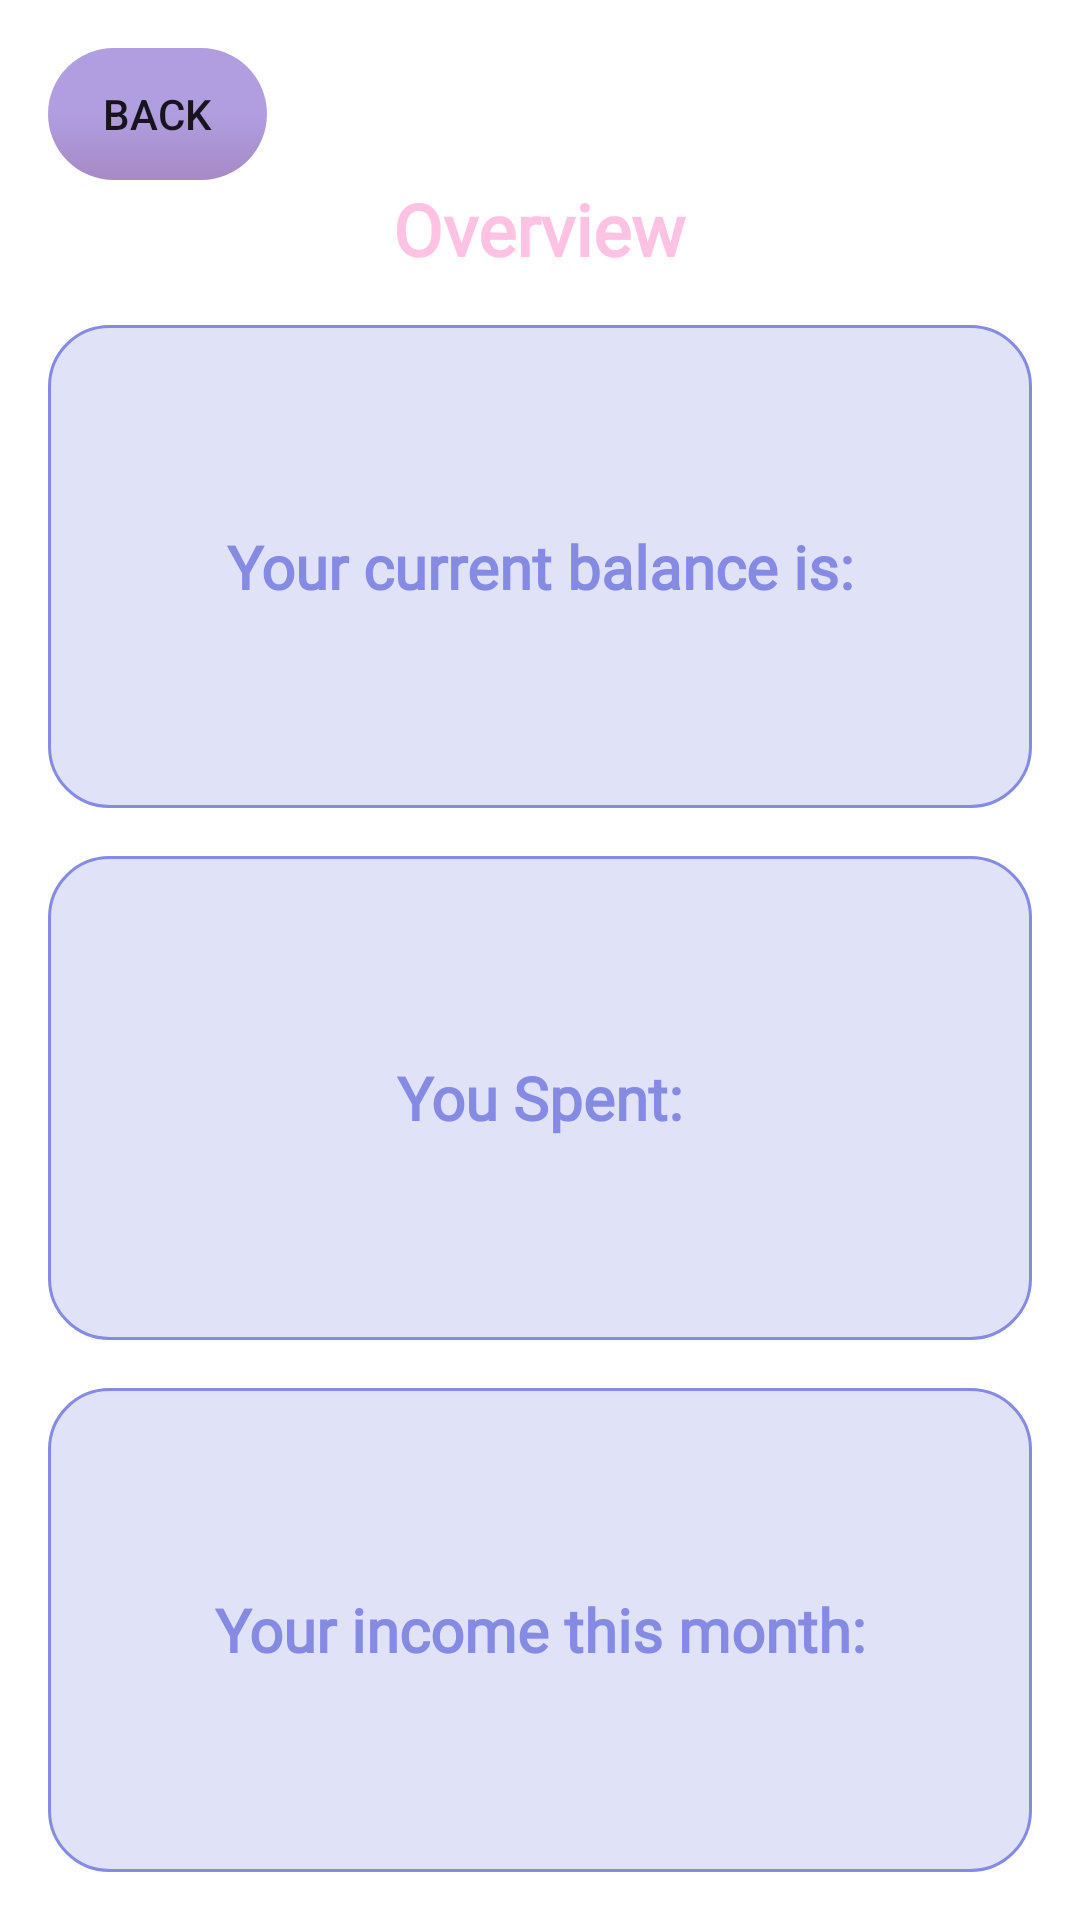

The Android layout XML behind this screen, and the referenced resources:
<!-- AndroidManifest.xml: application theme Theme.MyBudget -->
<!-- res/layout/fragment_overview.xml -->
<?xml version="1.0" encoding="utf-8"?>
<LinearLayout xmlns:android="http://schemas.android.com/apk/res/android"
    xmlns:tools="http://schemas.android.com/tools"
    android:layout_width="match_parent"
    android:layout_height="match_parent"
    android:background="@android:color/transparent"
    android:orientation="vertical"
    android:padding="16dp"
    tools:context=".OverviewFrag">

    <Button
        android:id="@id/btnBack"
        android:layout_width="73dp"
        android:layout_height="44dp"
        android:background="@drawable/custom_button_2"
        android:text="@string/back"
        tools:layout_editor_absoluteX="322dp"
        tools:layout_editor_absoluteY="16dp" />

    <TextView
        android:layout_width="wrap_content"
        android:layout_height="wrap_content"
        android:layout_gravity="center_horizontal"
        android:layout_marginBottom="16dp"
        android:fontFamily="@font/racing_sans_one"
        android:text="@string/overview"
        android:textColor="@color/pastel_pink"
        android:textSize="24sp"
        android:textStyle="bold" />

    <TextView
        android:id="@+id/tvCurrentBalance"
        android:layout_width="match_parent"
        android:layout_height="0dp"
        android:layout_weight="1"
        android:layout_marginBottom="16dp"
        android:background="@drawable/custom_input"
        android:backgroundTint="@color/medium_slate_blue"
        android:drawablePadding="12dp"
        android:fontFamily="@font/racing_sans_one"
        android:gravity="center"
        android:padding="12dp"
        android:text="@string/your_current_balance_is"
        android:textColor="@color/medium_slate_blue"
        android:textSize="20sp"
        android:textStyle="bold" />

    <TextView
        android:id="@+id/tvTotalSpent"
        android:layout_width="match_parent"
        android:layout_height="0dp"
        android:layout_weight="1"
        android:layout_marginBottom="16dp"
        android:background="@drawable/custom_input"
        android:backgroundTint="@color/medium_slate_blue"
        android:drawablePadding="12dp"
        android:fontFamily="@font/racing_sans_one"
        android:gravity="center"
        android:padding="12dp"
        android:text="@string/you_spent"
        android:textColor="@color/medium_slate_blue"
        android:textSize="20sp"
        android:textStyle="bold" />

    <TextView
        android:id="@+id/tvTotalIncome"
        android:layout_width="match_parent"
        android:layout_height="0dp"
        android:layout_weight="1"
        android:background="@drawable/custom_input"
        android:backgroundTint="@color/medium_slate_blue"
        android:drawablePadding="12dp"
        android:fontFamily="@font/racing_sans_one"
        android:gravity="center"
        android:padding="12dp"
        android:text="@string/your_income_this_month"
        android:textColor="@color/medium_slate_blue"
        android:textSize="20sp"
        android:textStyle="bold" />


</LinearLayout>
<!-- resources referenced by this layout -->
<resources>
  <color name="medium_slate_blue">#858AE3</color>
  <color name="pastel_pink">#ffc2e2</color>
  <!-- drawable custom_button_2 (drawable) -->
  <?xml version="1.0" encoding="utf-8"?>
  <shape xmlns:android="http://schemas.android.com/apk/res/android" android:shape="rectangle">
      <gradient
          android:type="linear"
          android:angle="90"
          android:endColor="@color/royal_purple_50"
          android:centerColor="@color/royal_purple_50"
          android:startColor="@color/america_violet_50"/>
      <corners android:radius="25dp"/>
  </shape>
  <!-- drawable custom_input (drawable) -->
  <?xml version="1.0" encoding="utf-8"?>
  <selector xmlns:android="http://schemas.android.com/apk/res/android">
  <item android:state_enabled="true" android:state_focused="true">
      <shape android:shape="rectangle">
          <solid android:color="@color/translucent_white_25"/>
          <corners android:radius="20dp"/>
          <stroke android:color="@color/design_default_color_primary" android:width="1dp"/>
      </shape>
  </item>
      <item android:state_enabled="true" >
          <shape android:shape="rectangle">
              <solid android:color="@color/translucent_white_25"/>
              <corners android:radius="20dp"/>
              <stroke android:color="@android:color/darker_gray" android:width="1dp"/>
          </shape>
      </item>
  </selector>
  <string name="back">Back</string>
  <string name="overview">Overview</string>
  <string name="you_spent">You Spent:</string>
  <string name="your_current_balance_is">Your current balance is:</string>
  <string name="your_income_this_month">Your income this month:</string>
  <style name="Theme.MyBudget" parent="Base.Theme.MyBudget" />
  <color name="royal_purple_50">#80613DC1</color>
  <color name="america_violet_50">#804E148C</color>
  <color name="translucent_white_25">#40FFFFFF</color>
  <style name="Base.Theme.MyBudget" parent="Theme.MaterialComponents.DayNight.NoActionBar">
          
          
          <item name="colorPrimary">@color/Fandango</item>
          <item name="colorPrimaryVariant">@color/colombia_blue</item>
          <item name="colorOnPrimary">@color/white</item>
      </style>
  <color name="Fandango">#f72585</color>
  <color name="colombia_blue">#97DFFC</color>
  <color name="white">#FFFFFFFF</color>
</resources>
